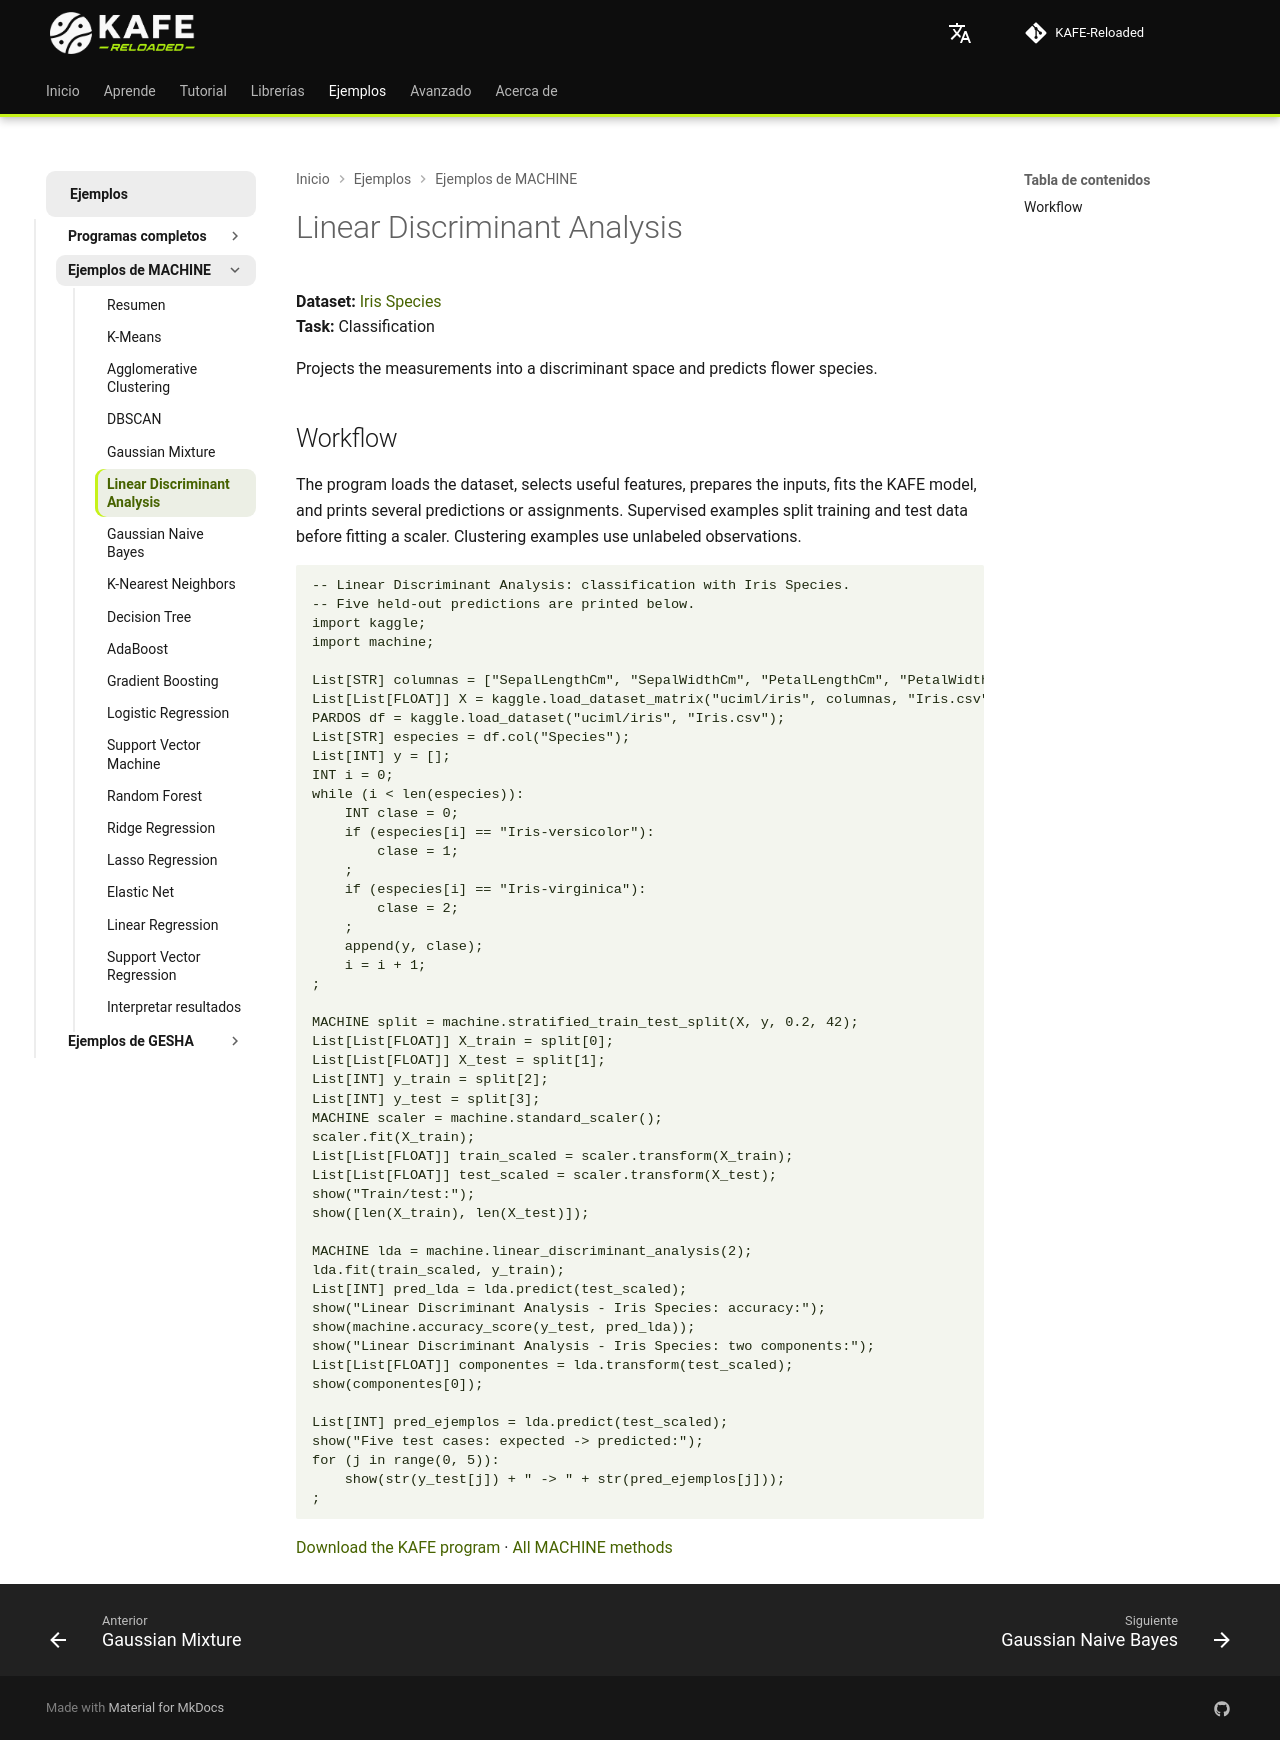

repository: joshmessi10/KAFE-Reloaded · page: ejemplos/machine/linear-discriminant-analysis/index.html · generator: mkdocs

# Linear Discriminant Analysis

**Dataset:** [Iris Species](https://www.kaggle.com/datasets/uciml/iris)  
**Task:** Classification

Projects the measurements into a discriminant space and predicts flower species.

## Workflow

The program loads the dataset, selects useful features, prepares the inputs, fits the KAFE model, and prints several predictions or assignments. Supervised examples split training and test data before fitting a scaler. Clustering examples use unlabeled observations.

```kafe
--8<-- "docs/ejemplos/machine-iris-lda.kf"
```

[Download the KAFE program](../machine-iris-lda.kf) · [All MACHINE methods](../machine-kaggle.md)
